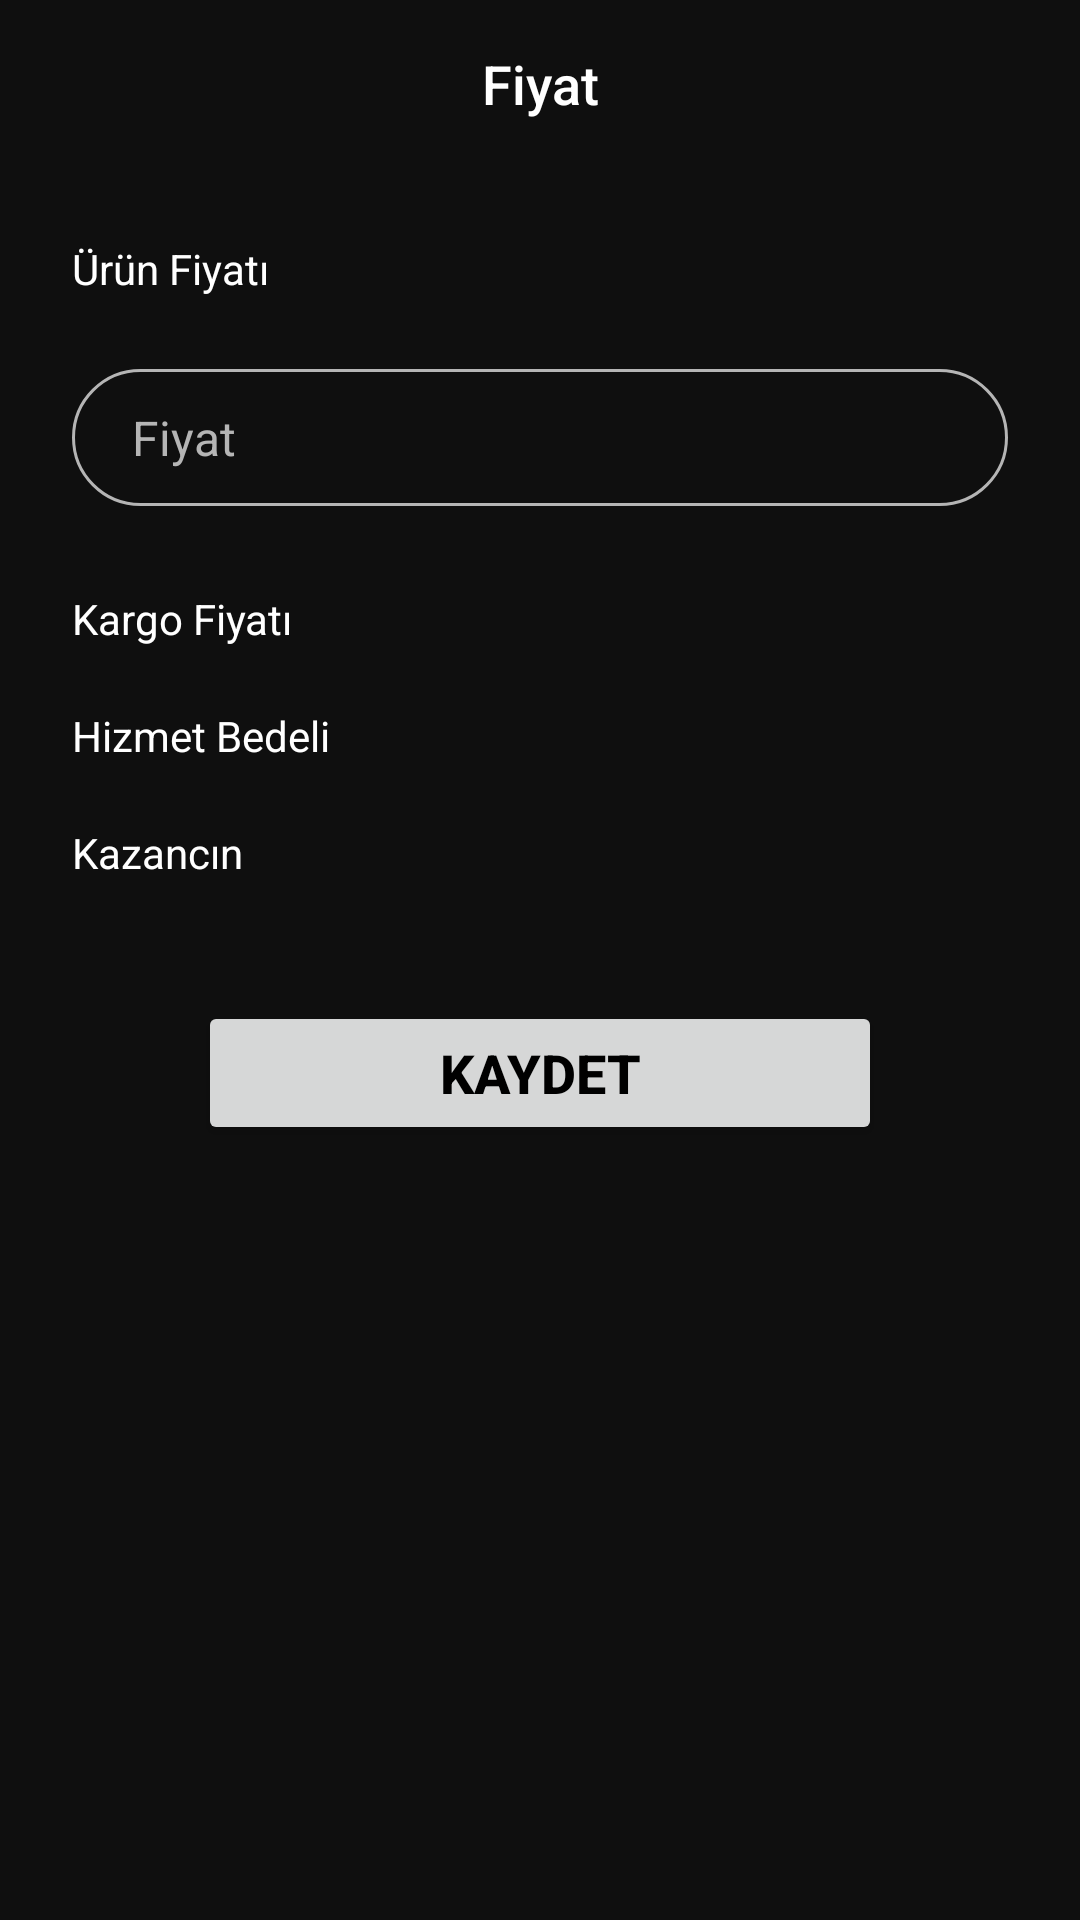

Android layout source for this screen:
<!-- AndroidManifest.xml: application theme Theme.Elephantapps_Sprint1 -->
<!-- res/layout/activity_price.xml -->
<?xml version="1.0" encoding="utf-8"?>
<RelativeLayout xmlns:android="http://schemas.android.com/apk/res/android"
    xmlns:app="http://schemas.android.com/apk/res-auto"
    xmlns:tools="http://schemas.android.com/tools"
    android:layout_width="match_parent"
    android:layout_height="match_parent"
    tools:context=".activities.Price">

    <androidx.appcompat.widget.Toolbar
        android:id="@+id/toolbar_price"
        android:layout_width="match_parent"
        android:layout_height="?android:attr/actionBarSize"
        android:background="@color/background"
        >
        <TextView
            android:id="@+id/toolbar_title"
            android:layout_width="wrap_content"
            android:layout_height="wrap_content"
            style="@style/TextAppearance.AppCompat.Widget.ActionBar.Title"
            android:layout_gravity="center"
            android:textSize="18sp"
            android:text="Fiyat"
            android:textColor="@color/white"/>
    </androidx.appcompat.widget.Toolbar>

    <LinearLayout
        android:layout_width="match_parent"
        android:layout_height="wrap_content"
        android:orientation="vertical"
        android:layout_below="@id/toolbar_price"
        android:paddingHorizontal="24dp"
        android:layout_marginTop="24dp">

        <TextView
            android:layout_width="wrap_content"
            android:layout_height="wrap_content"
            android:textColor="@color/light"
            android:text="Ürün Fiyatı"
            android:textSize="14sp"/>

        <EditText
            android:id="@+id/et_price"
            android:layout_width="match_parent"
            android:layout_height="wrap_content"
            android:hint="Fiyat"
            android:textSize="16sp"
            android:layout_marginTop="24dp"
            android:background="@drawable/white_outlined_button_bg"
            android:textColorHint="@color/light_grey"
            android:textColor="@color/light"
            android:paddingHorizontal="20dp"
            android:paddingVertical="12dp"
            android:inputType="number"
            android:maxLines="1"/>

        <LinearLayout
            android:layout_width="match_parent"
            android:layout_height="wrap_content"
            android:orientation="horizontal"
            android:layout_marginTop="28dp">

            <TextView
                android:layout_width="wrap_content"
                android:layout_height="wrap_content"
                android:text="Kargo Fiyatı"
                android:textColor="@color/light"
                android:textSize="14sp"
                />

            <TextView
                android:id="@+id/tv_cargo_price"
                android:layout_width="0dp"
                android:layout_height="wrap_content"
                android:textSize="14sp"
                android:layout_weight="1"
                android:textAlignment="textEnd"
                android:textColor="@color/light"/>
        </LinearLayout>
        <LinearLayout
            android:layout_width="match_parent"
            android:layout_height="wrap_content"
            android:orientation="horizontal"
            android:layout_marginTop="20dp">

            <TextView
                android:layout_width="wrap_content"
                android:layout_height="wrap_content"
                android:text="Hizmet Bedeli"
                android:textColor="@color/light"
                android:textSize="14sp"
                />

            <TextView
                android:id="@+id/tv_hizmet_bedeli"
                android:layout_width="0dp"
                android:layout_height="wrap_content"
                android:textSize="14sp"
                android:layout_weight="1"
                android:textAlignment="textEnd"
                android:textColor="@color/light"/>
        </LinearLayout>
        <LinearLayout
            android:layout_width="match_parent"
            android:layout_height="wrap_content"
            android:orientation="horizontal"
            android:layout_marginTop="20dp">

            <TextView
                android:layout_width="wrap_content"
                android:layout_height="wrap_content"
                android:text="Kazancın"
                android:textColor="@color/light"
                android:textSize="14sp"
                />

            <TextView
                android:id="@+id/tv_kazanc"
                android:layout_width="0dp"
                android:layout_height="wrap_content"
                android:textSize="14sp"
                android:layout_weight="1"
                android:textAlignment="textEnd"
                android:textColor="@color/light"/>
        </LinearLayout>

        <Button
            android:id="@+id/btn_save"
            android:layout_width="match_parent"
            android:layout_height="wrap_content"
            android:text="@string/save"
            android:textColor="@color/black"
            android:textSize="18sp"
            android:textStyle="bold"
            android:layout_marginHorizontal="42dp"
            android:theme="@style/ThemeOverlay.Material3.Button.ElevatedButton"
            android:layout_marginTop="40dp"/>
    </LinearLayout>

</RelativeLayout>
<!-- resources referenced by this layout -->
<resources>
  <color name="background">#0F0F0F</color>
  <color name="black">#FF000000</color>
  <color name="light">#FFFFFF</color>
  <color name="light_grey">#B5B5B5</color>
  <color name="white">#FFFFFFFF</color>
  <!-- drawable white_outlined_button_bg (drawable) -->
  <shape xmlns:android="http://schemas.android.com/apk/res/android"
      android:shape="rectangle">
      <corners android:radius="24dp"/>
      <solid android:color="@color/background" />
      <stroke
          android:width="1dp"
          android:color="@color/light_grey"/>
  </shape>
  <string name="save">Kaydet</string>
  <style name="Theme.Elephantapps_Sprint1" parent="Base.Theme.Elephantapps_Sprint1" />
  <style name="Base.Theme.Elephantapps_Sprint1" parent="Theme.Material3.Light.NoActionBar">
          
          <item name="colorPrimary">@color/background</item>
          <item name="android:editTextColor">@android:color/white</item>
          <item name="android:textColorHint">@android:color/white</item>
          <item name="android:windowBackground">@color/background</item>
          <item name="android:windowIsTranslucent">true</item>
      </style>
</resources>
